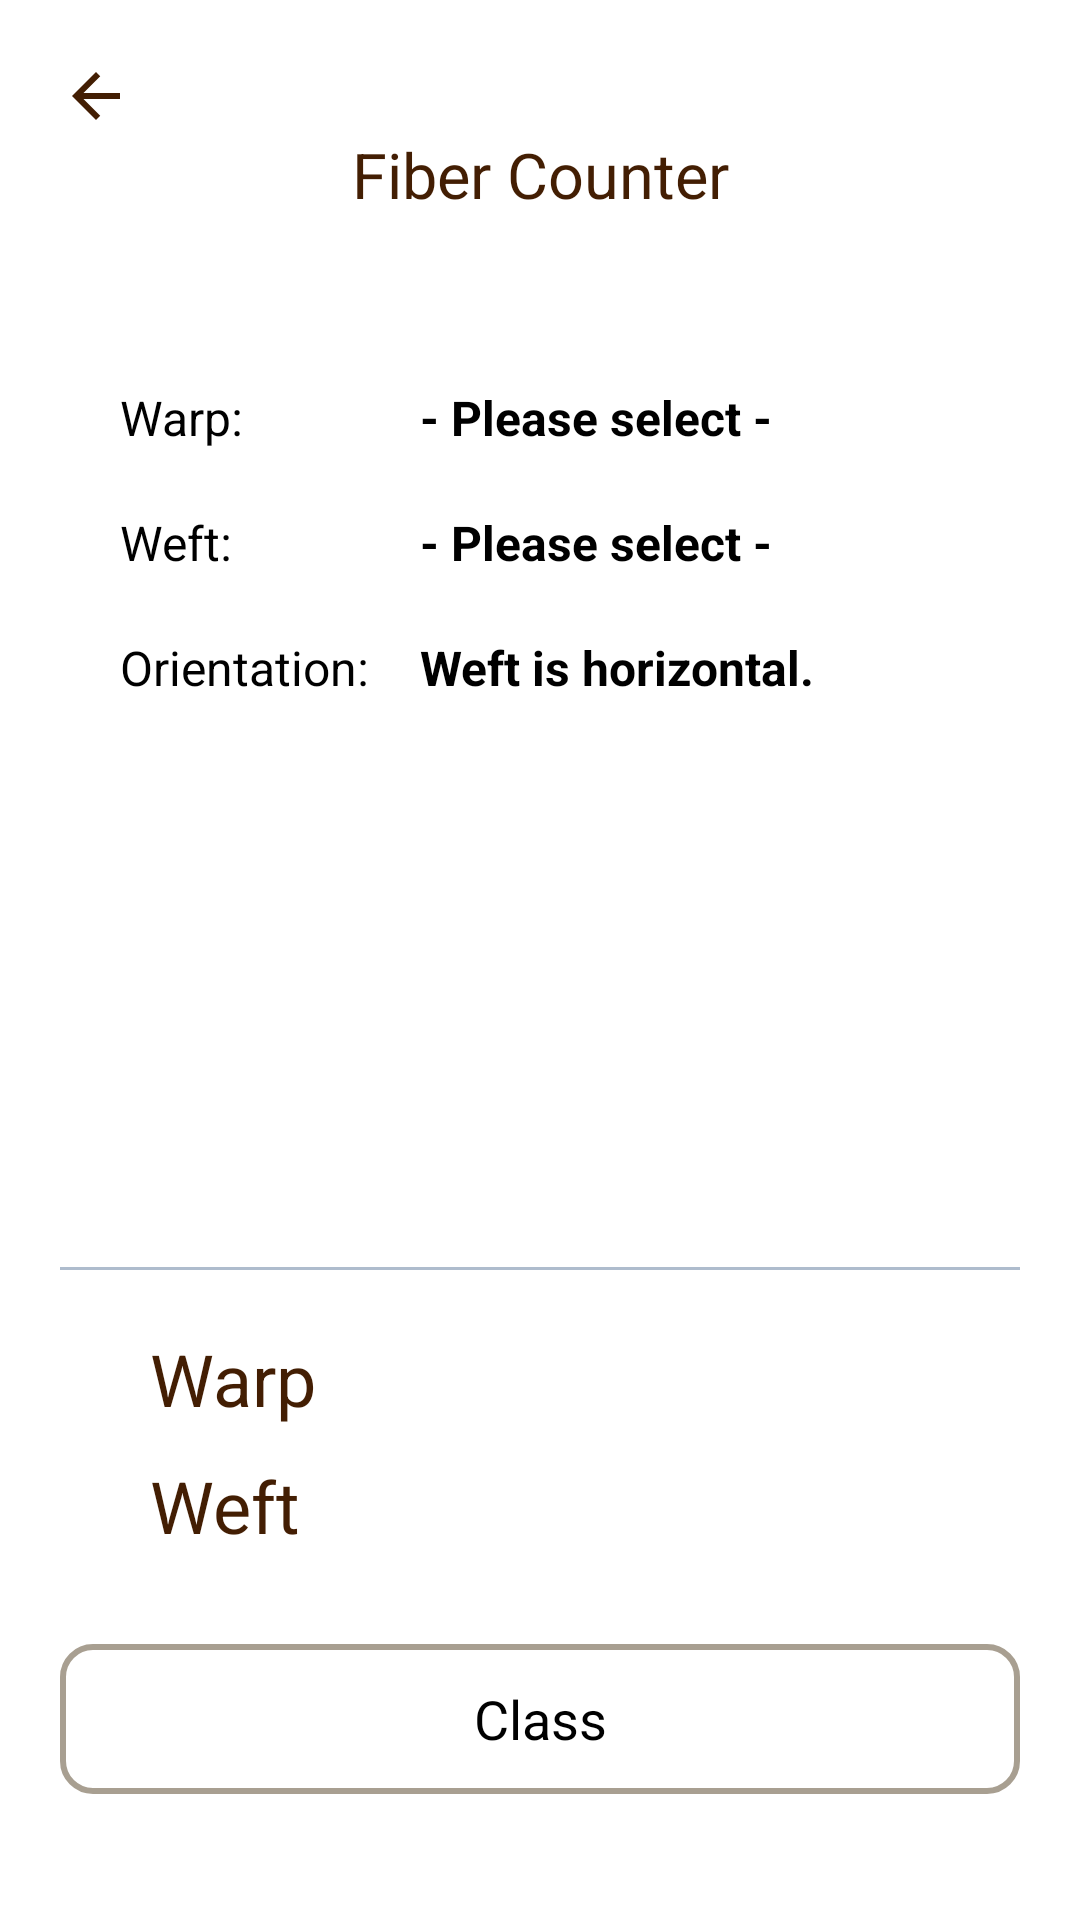

The Android layout XML behind this screen, and the referenced resources:
<!-- AndroidManifest.xml: activity theme Theme.AppCompat.NoActionBar -->
<!-- res/layout/activity_main.xml -->
<?xml version="1.0" encoding="utf-8"?>
<LinearLayout xmlns:android="http://schemas.android.com/apk/res/android"
    xmlns:tools="http://schemas.android.com/tools"
    android:layout_width="match_parent"
    android:layout_height="match_parent"
    android:background="@color/white"
    android:orientation="vertical"
    android:padding="20dp"
    tools:context=".MainActivity" >

    <ImageView
        android:id="@+id/btNew"
        android:layout_width="wrap_content"
        android:layout_height="wrap_content"
        android:scaleType="centerInside"
        android:adjustViewBounds="true"
        android:src="@drawable/ic_arrow_back" />

    <ImageView
        android:id="@+id/imageView1"
        android:layout_width="match_parent"
        android:layout_height="0dp"
        android:layout_weight="1"
        android:scaleType="centerInside"
        android:adjustViewBounds="true"
        android:src="@drawable/hiblatekbg" />

    <TextView
        android:id="@+id/subtitle"
        android:layout_width="match_parent"
        android:layout_height="wrap_content"
        android:textColor="@color/brown"
        android:gravity="center"
        android:textSize="21sp"
        android:text="Fiber Counter" />

    <View
        android:layout_width="1dp"
        android:layout_height="50dp"  />

    <LinearLayout
        android:id="@+id/llMain"
        android:layout_width="match_parent"
        android:layout_height="280dp"
        android:orientation="vertical"
        android:padding="10dp"
        android:gravity="bottom|center">

        <LinearLayout
            android:layout_width="match_parent"
            android:layout_height="wrap_content"
            android:orientation="horizontal"
            android:padding="10dp">

            <TextView
                android:layout_width="100dp"
                android:layout_height="wrap_content"
                android:text="Warp:"
                android:textSize="16sp"
                android:textColor="@color/black"/>

            <TextView
                android:id="@+id/warp_spinner"
                android:layout_width="wrap_content"
                android:layout_height="wrap_content"
                android:text="- Please select -"
                android:textSize="16sp"
                android:textStyle="bold"
                android:textColor="@color/black" />

        </LinearLayout>

        <LinearLayout
            android:layout_width="match_parent"
            android:layout_height="wrap_content"
            android:orientation="horizontal"
            android:padding="10dp">

            <TextView
                android:layout_width="100dp"
                android:layout_height="wrap_content"
                android:text="Weft:"
                android:textSize="16sp"
                android:textColor="@color/black"/>

            <TextView
                android:id="@+id/weft_spinner"
                android:layout_width="wrap_content"
                android:layout_height="wrap_content"
                android:text="- Please select -"
                android:textSize="16sp"
                android:textStyle="bold"
                android:textColor="@color/black" />

        </LinearLayout>

        <LinearLayout
            android:layout_width="match_parent"
            android:layout_height="wrap_content"
            android:orientation="horizontal"
            android:padding="10dp">

            <TextView
                android:layout_width="100dp"
                android:layout_height="wrap_content"
                android:text="Orientation:"
                android:textSize="16sp"
                android:textColor="@color/black"/>

            <TextView
                android:id="@+id/orientation_spinner"
                android:layout_width="wrap_content"
                android:layout_height="wrap_content"
                android:text="Weft is horizontal."
                android:textSize="16sp"
                android:textStyle="bold"
                android:textColor="@color/black" />

        </LinearLayout>

        <TextView
            android:layout_width="match_parent"
            android:layout_height="wrap_content"
            android:text="Choose an action to start"
            android:gravity="center" />

        <View
            android:layout_width="1dp"
            android:layout_height="10dp"  />

        <Button
            android:id="@+id/btnCapture"
            android:layout_width="match_parent"
            android:layout_height="50dp"
            android:layout_gravity="center"
            android:background="@drawable/rounded_corner"
            android:text="Take a Photo" />

        <View
            android:layout_width="1dp"
            android:layout_height="10dp"  />

        <Button
            android:id="@+id/btnGallery"
            android:layout_width="match_parent"
            android:layout_height="50dp"
            android:layout_gravity="center"
            android:background="@drawable/rounded_corner"
            android:text="Open Gallery" />

        <View
            android:layout_width="1dp"
            android:layout_height="10dp"  />

    </LinearLayout>


    <LinearLayout
        android:id="@+id/llClassResult"
        android:orientation="vertical"
        android:gravity="center"
        android:layout_width="match_parent"
        android:layout_height="wrap_content">

        <View
            android:layout_width="match_parent"
            android:layout_height="1dp"
            android:layout_marginTop="20dp"
            android:background="@color/silver" />

        <TableLayout
            android:id="@+id/tlResult"
            android:layout_width="match_parent"
            android:layout_height="wrap_content"
            android:padding="10dp"
            android:stretchColumns="*"
            android:gravity="bottom|center">

            <TableRow>
                <TextView
                    android:layout_width="200dp"
                    android:layout_height="wrap_content"
                    android:layout_marginTop="10dp"
                    android:textSize="24sp"
                    android:paddingLeft="20dp"
                    android:textColor="@color/brown"
                    android:text="Warp" />
                <TextView
                    android:id="@+id/tvWarps"
                    android:layout_width="150dp"
                    android:layout_height="wrap_content"
                    android:layout_marginTop="10dp"
                    android:paddingRight="20dp"
                    android:gravity="right"
                    android:textSize="24sp"
                    android:textColor="@color/brown"
                    android:text="21" />
            </TableRow>

            <TableRow>
                <TextView
                    android:layout_width="200dp"
                    android:layout_height="wrap_content"
                    android:layout_marginTop="10dp"
                    android:textSize="24sp"
                    android:paddingLeft="20dp"
                    android:textColor="@color/brown"
                    android:text="Weft" />
                <TextView
                    android:id="@+id/tvWefts"
                    android:layout_width="150dp"
                    android:layout_height="wrap_content"
                    android:layout_marginTop="10dp"
                    android:paddingRight="20dp"
                    android:gravity="right"
                    android:textSize="24sp"
                    android:textColor="@color/brown"
                    android:text="21" />
            </TableRow>
        </TableLayout>

        <TextView
            android:id="@+id/tvClass"
            android:layout_width="match_parent"
            android:layout_height="50dp"
            android:layout_marginTop="20dp"
            android:gravity="center_vertical|center"
            android:background="@drawable/rounded_corner_taupe"
            android:textColor="@color/black"
            android:textSize="18sp"
            android:text="Class" />

        <TextView
            android:layout_width="match_parent"
            android:layout_height="wrap_content"
            android:layout_marginTop="20dp"
            android:text="Fabric Specification"
            android:textSize="16sp"
            android:textStyle="bold"
            android:textColor="@color/black" />

        <TextView
            android:id="@+id/orientation_spec"
            android:layout_width="match_parent"
            android:layout_height="wrap_content"
            android:layout_marginTop="10dp"
            android:layout_marginLeft="20dp"
            android:text="Orientation: "
            android:textSize="16sp"
            android:textColor="@color/black" />

        <TextView
            android:id="@+id/warp_spec"
            android:layout_width="match_parent"
            android:layout_height="wrap_content"
            android:layout_marginTop="10dp"
            android:layout_marginLeft="20dp"
            android:text="Warp - Quality Standard"
            android:textSize="16sp"
            android:textColor="@color/black" />

        <TextView
            android:id="@+id/weft_spec"
            android:layout_width="match_parent"
            android:layout_height="wrap_content"
            android:layout_marginTop="10dp"
            android:layout_marginLeft="20dp"
            android:text="Weft - Quality Standard"
            android:textSize="16sp"
            android:textColor="@color/black"/>
    </LinearLayout>
</LinearLayout>
<!-- resources referenced by this layout -->
<resources>
  <color name="black">#FF000000</color>
  <color name="brown">#431E03</color>
  <color name="silver">#FFAEBCCD</color>
  <color name="white">#FFFFFFFF</color>
  <!-- drawable hiblatekbg: png bitmap (drawable-v24, 715096 bytes) -->
  <!-- drawable ic_arrow_back (drawable) -->
  <vector android:autoMirrored="true" android:height="24dp"
      android:tint="#431E03" android:viewportHeight="24"
      android:viewportWidth="24" android:width="24dp" xmlns:android="http://schemas.android.com/apk/res/android">
      <path android:fillColor="@android:color/white" android:pathData="M20,11H7.83l5.59,-5.59L12,4l-8,8 8,8 1.41,-1.41L7.83,13H20v-2z"/>
  </vector>
  <!-- drawable rounded_corner_taupe (drawable) -->
  <?xml version="1.0" encoding="utf-8"?>
  <shape xmlns:android="http://schemas.android.com/apk/res/android">
      <corners  android:radius="10dp"/>
  
      <stroke
          android:width="2dp"
          android:color="@color/taupe"></stroke>
  </shape>
  <color name="taupe">#A89F91</color>
</resources>
